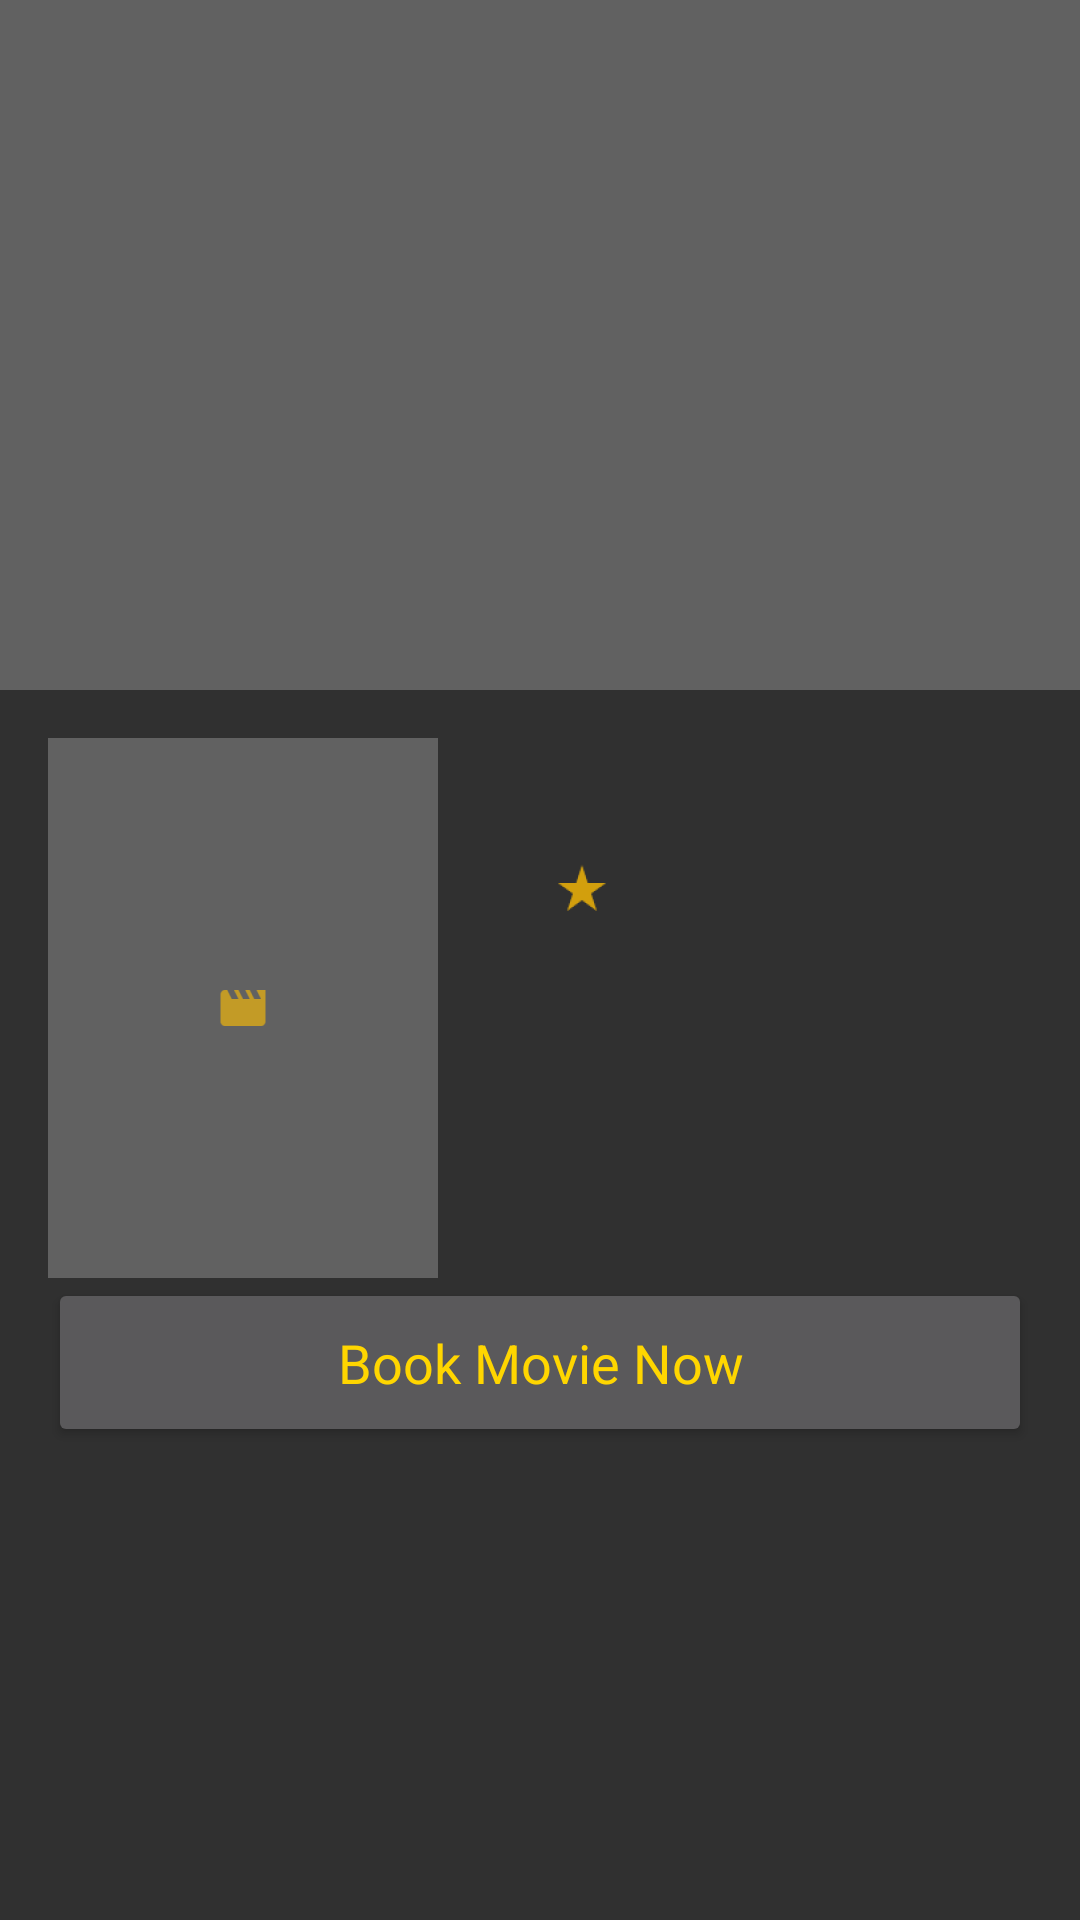

Android layout source for this screen:
<!-- AndroidManifest.xml: application theme AppTheme -->
<!-- res/layout/fragment_detail.xml -->
<?xml version="1.0" encoding="utf-8"?>
<layout xmlns:android="http://schemas.android.com/apk/res/android"
    xmlns:app="http://schemas.android.com/apk/res-auto"
    xmlns:tools="http://schemas.android.com/tools">

    <android.support.design.widget.CoordinatorLayout
        android:layout_width="match_parent"
        android:layout_height="match_parent"
        android:fitsSystemWindows="true">

        <android.support.design.widget.AppBarLayout
            android:id="@+id/app_bar_layout"
            android:layout_width="match_parent"
            android:layout_height="wrap_content"
            android:fitsSystemWindows="true"
            android:theme="@style/ThemeOverlay.AppCompat.Dark.ActionBar">

            <android.support.design.widget.CollapsingToolbarLayout
                android:id="@+id/collapsing_toolbar"
                android:layout_width="match_parent"
                android:layout_height="match_parent"
                android:fitsSystemWindows="true"
                app:contentScrim="?attr/colorPrimary"
                app:expandedTitleMarginEnd="64dp"
                app:expandedTitleMarginStart="48dp"
                app:layout_scrollFlags="scroll|exitUntilCollapsed">

                <FrameLayout
                    android:layout_width="match_parent"
                    android:layout_height="230dp"
                    android:background="@color/colorPrimaryDark"
                    android:fitsSystemWindows="true"
                    app:layout_collapseMode="parallax">

                    <ImageView
                        android:layout_width="wrap_content"
                        android:layout_height="wrap_content"
                        android:layout_gravity="center" />

                    <ImageView
                        android:id="@+id/backdrop"
                        android:layout_width="match_parent"
                        android:layout_height="match_parent"
                        android:scaleType="centerCrop" />
                </FrameLayout>

                <android.support.v7.widget.Toolbar
                    android:id="@+id/toolbar"
                    android:layout_width="match_parent"
                    android:layout_height="?attr/actionBarSize"
                    app:layout_collapseMode="pin"
                    app:popupTheme="@style/ThemeOverlay.AppCompat.Light"
                    app:titleTextColor="@color/colorAccent" />

            </android.support.design.widget.CollapsingToolbarLayout>

        </android.support.design.widget.AppBarLayout>

        <android.support.v4.widget.NestedScrollView
            android:id="@+id/scroll"
            android:layout_width="match_parent"
            android:layout_height="match_parent"
            app:layout_behavior="@string/appbar_scrolling_view_behavior">

            <LinearLayout
                android:id="@+id/content"
                android:layout_width="match_parent"
                android:layout_height="match_parent"
                android:orientation="vertical"
                app:layout_behavior="@string/appbar_scrolling_view_behavior">

                <RelativeLayout
                    android:layout_width="match_parent"
                    android:layout_height="wrap_content">

                    <FrameLayout
                        android:id="@+id/thumbLayout"
                        android:layout_width="130dp"
                        android:layout_height="180dp"
                        android:layout_marginEnd="@dimen/margin_medium"
                        android:layout_marginLeft="@dimen/margin_medium"
                        android:layout_marginRight="@dimen/margin_medium"
                        android:layout_marginStart="@dimen/margin_medium"
                        android:layout_marginTop="@dimen/margin_medium"
                        android:background="@color/colorPrimaryDark">

                        <ImageView
                            android:layout_width="wrap_content"
                            android:layout_height="wrap_content"
                            android:layout_gravity="center"
                            android:contentDescription="@string/app_name"
                            android:src="@drawable/ic_movie" />

                        <ImageView
                            android:id="@+id/poster"
                            android:layout_width="match_parent"
                            android:layout_height="match_parent"
                            android:contentDescription="@string/app_name"
                            android:scaleType="centerCrop"
                            tools:visibility="gone" />
                    </FrameLayout>

                    <TextView
                        android:id="@+id/title"
                        style="@style/TextAppearance.AppCompat.Title"
                        android:layout_width="wrap_content"
                        android:layout_height="wrap_content"
                        android:layout_marginTop="@dimen/margin_medium"
                        android:layout_toEndOf="@+id/thumbLayout"
                        android:layout_toRightOf="@+id/thumbLayout"
                        android:maxLines="3"
                        android:textColor="@color/colorAccent"
                        tools:text="Miss Peregrine's Home for Peculia Children" />

                    <TextView
                        android:id="@+id/genres"
                        android:layout_width="wrap_content"
                        android:layout_height="wrap_content"
                        android:layout_below="@+id/title"
                        android:layout_toEndOf="@+id/thumbLayout"
                        android:layout_toRightOf="@+id/thumbLayout"
                        android:visibility="gone"
                        tools:visibility="visible"
                        tools:text="Stepember 2016" />

                    <TextView
                        android:id="@+id/duration"
                        android:layout_width="wrap_content"
                        android:layout_height="wrap_content"
                        android:layout_below="@+id/genres"
                        android:layout_toEndOf="@+id/thumbLayout"
                        android:layout_toRightOf="@+id/thumbLayout"
                        android:visibility="gone"
                        tools:visibility="visible"
                        tools:text="90 mins" />

                    <TextView
                        android:id="@+id/language"
                        android:layout_width="wrap_content"
                        android:layout_height="wrap_content"
                        android:layout_below="@+id/duration"
                        android:layout_marginTop="@dimen/margin_small"
                        android:layout_toEndOf="@+id/thumbLayout"
                        android:layout_toRightOf="@+id/thumbLayout"
                        android:textColor="@color/colorAccent"
                        android:visibility="gone"
                        tools:visibility="visible"
                        tools:text="English" />

                    <TextView
                        android:id="@+id/popularity"
                        android:layout_width="wrap_content"
                        android:layout_height="wrap_content"
                        android:layout_below="@+id/duration"
                        android:layout_marginLeft="@dimen/margin_medium"
                        android:layout_marginStart="@dimen/margin_medium"
                        android:layout_marginTop="@dimen/margin_small"
                        android:layout_toEndOf="@+id/language"
                        android:layout_toRightOf="@+id/language"
                        android:layout_alignBaseline="@+id/language"
                        android:drawableLeft="@drawable/ic_star_rate"
                        android:drawableStart="@drawable/ic_star_rate"
                        android:gravity="center"
                        android:textAppearance="@style/TextAppearance.AppCompat.Small"
                        tools:text="7.9" />

                </RelativeLayout>

                <LinearLayout
                    android:id="@+id/overview_layout"
                    android:layout_width="match_parent"
                    android:layout_height="wrap_content"
                    android:animateLayoutChanges="true"
                    android:orientation="vertical"
                    android:visibility="gone"
                    tools:visibility="visible">

                    <View
                        android:layout_width="match_parent"
                        android:layout_height="1dp"
                        android:layout_margin="@dimen/margin_medium"
                        android:background="@color/colorAccent" />


                    <TextView
                        android:id="@+id/overview"
                        android:layout_width="match_parent"
                        android:layout_height="wrap_content"
                        android:layout_marginBottom="@dimen/margin_small"
                        android:layout_marginEnd="@dimen/margin_medium"
                        android:layout_marginLeft="@dimen/margin_medium"
                        android:layout_marginRight="@dimen/margin_medium"
                        android:layout_marginStart="@dimen/margin_medium"
                        android:gravity="center"
                        android:textAppearance="@style/TextAppearance.AppCompat.Medium"
                        tools:text="@string/app_name" />

                    <View
                        android:layout_width="match_parent"
                        android:layout_height="1dp"
                        android:layout_margin="@dimen/margin_medium"
                        android:background="@color/colorAccent" />
                </LinearLayout>


                <Button
                    android:id="@+id/book"
                    android:layout_width="match_parent"
                    android:layout_height="wrap_content"
                    android:layout_marginBottom="@dimen/margin_large"
                    android:layout_marginEnd="@dimen/margin_medium"
                    android:layout_marginLeft="@dimen/margin_medium"
                    android:layout_marginRight="@dimen/margin_medium"
                    android:layout_marginStart="@dimen/margin_medium"
                    android:paddingBottom="@dimen/margin_medium"
                    android:paddingTop="@dimen/margin_medium"
                    android:text="@string/book_movie"
                    android:textAppearance="@style/TextAppearance.AppCompat.Medium"
                    android:textColor="@color/colorAccent"
                    android:visibility="visible" />

            </LinearLayout>

        </android.support.v4.widget.NestedScrollView>
    </android.support.design.widget.CoordinatorLayout>
</layout>
<!-- resources referenced by this layout -->
<resources>
  <color name="colorAccent">#FFD600</color>
  <color name="colorPrimaryDark">#616161</color>
  <dimen name="margin_large">32dp</dimen>
  <dimen name="margin_medium">16dp</dimen>
  <dimen name="margin_small">8dp</dimen>
  <!-- drawable ic_movie: png bitmap (drawable-hdpi, 411 bytes) -->
  <!-- drawable ic_star_rate: png bitmap (drawable-hdpi, 548 bytes) -->
  <string name="app_name">MyMovie-Test</string>
  <string name="book_movie">Book Movie Now</string>
  <style name="AppTheme" parent="Theme.AppCompat.NoActionBar">
          
          <item name="colorPrimary">@color/colorPrimary</item>
          <item name="colorPrimaryDark">@color/colorPrimaryDark</item>
          <item name="colorAccent">@color/colorAccent</item>
      </style>
  <color name="colorPrimary">#212121</color>
</resources>
